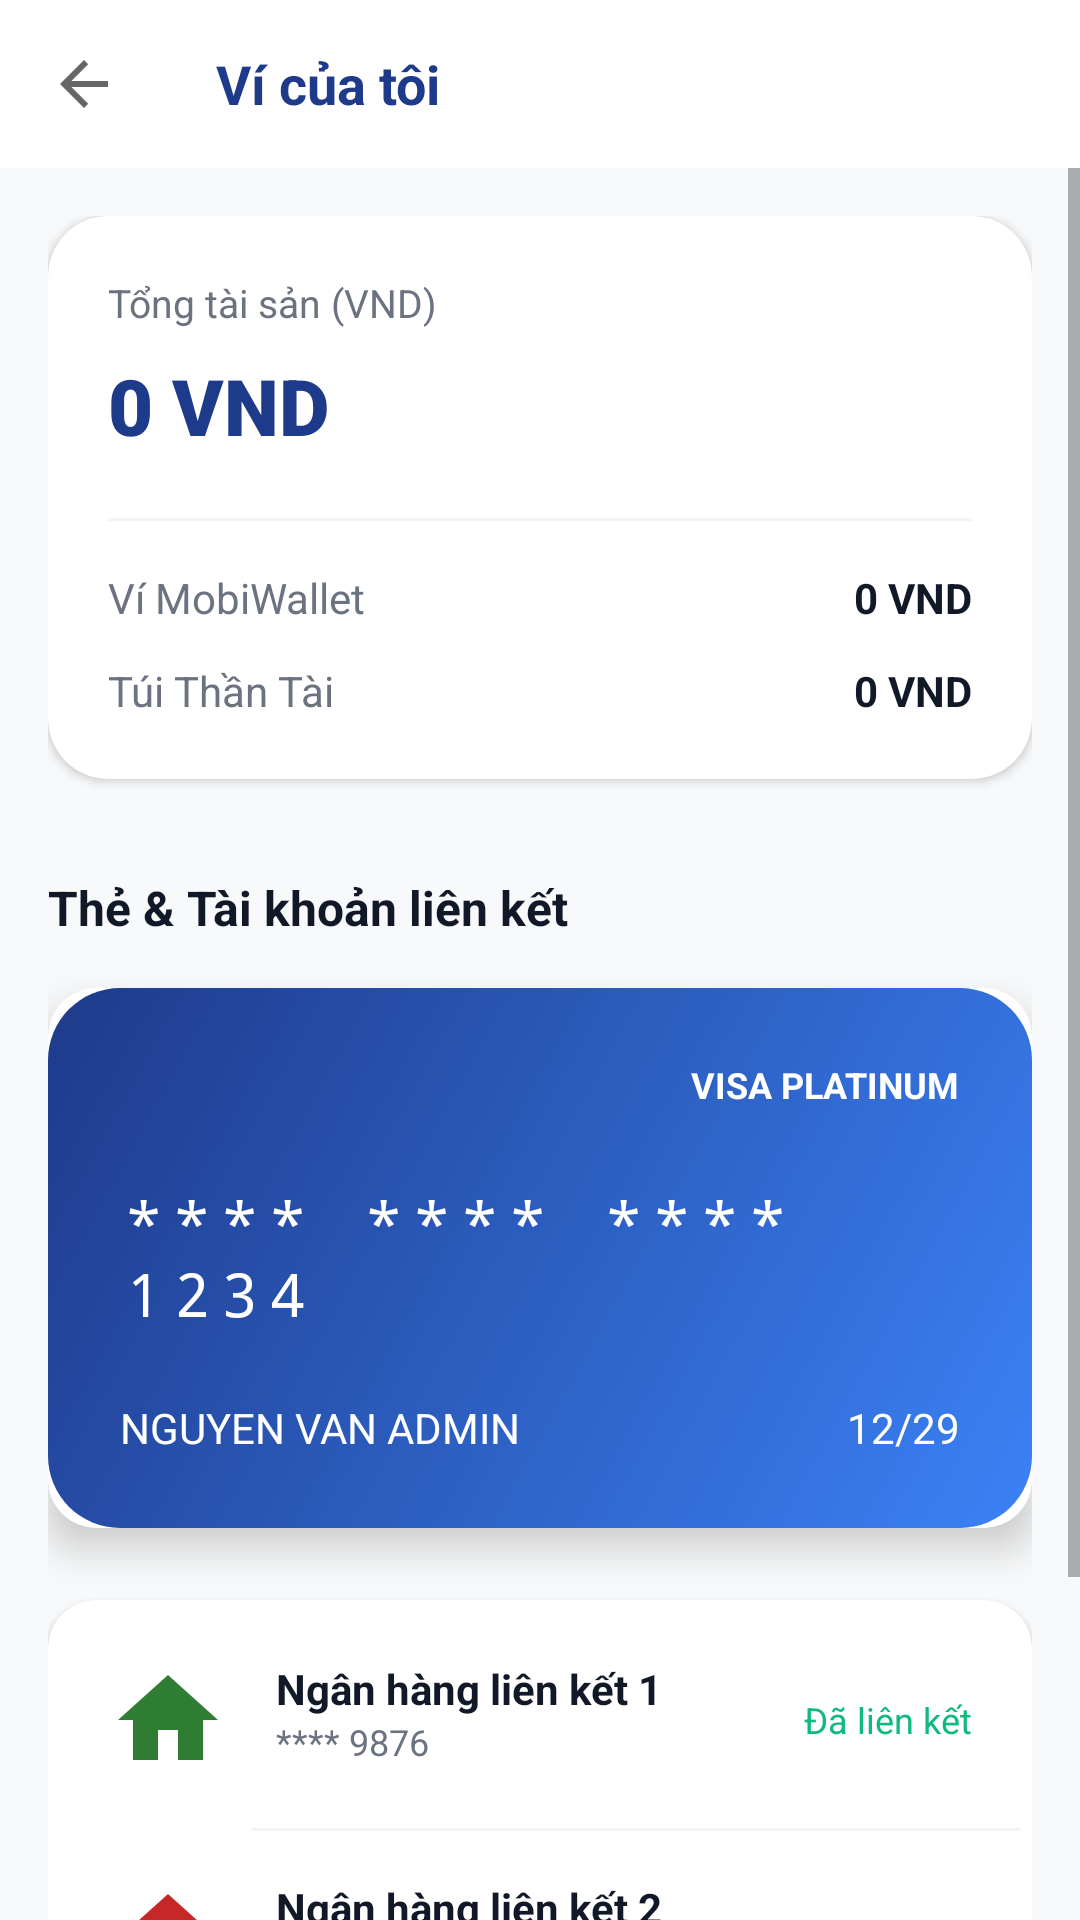

The Android layout XML behind this screen, and the referenced resources:
<!-- AndroidManifest.xml: activity theme Theme.AndroidSecurityLab -->
<!-- res/layout/activity_wallet.xml -->
<?xml version="1.0" encoding="utf-8"?>
<LinearLayout xmlns:android="http://schemas.android.com/apk/res/android"
    xmlns:app="http://schemas.android.com/apk/res-auto"
    android:layout_width="match_parent"
    android:layout_height="match_parent"
    android:background="@color/bg"
    android:orientation="vertical">

    <com.google.android.material.appbar.AppBarLayout
        android:layout_width="match_parent"
        android:layout_height="wrap_content"
        android:background="@color/white"
        app:elevation="0dp">
        <androidx.appcompat.widget.Toolbar
            android:id="@+id/toolbarWallet"
            android:layout_width="match_parent"
            android:layout_height="?attr/actionBarSize"
            app:navigationIcon="?attr/homeAsUpIndicator">
            <TextView
                android:layout_width="wrap_content"
                android:layout_height="wrap_content"
                android:text="Ví của tôi"
                android:textColor="@color/primary"
                android:textSize="18sp"
                android:textStyle="bold" />
        </androidx.appcompat.widget.Toolbar>
    </com.google.android.material.appbar.AppBarLayout>

    <ScrollView
        android:layout_width="match_parent"
        android:layout_height="match_parent">

        <LinearLayout
            android:layout_width="match_parent"
            android:layout_height="wrap_content"
            android:orientation="vertical"
            android:padding="16dp">

            
            <com.google.android.material.card.MaterialCardView
                android:layout_width="match_parent"
                android:layout_height="wrap_content"
                app:cardCornerRadius="20dp"
                app:cardElevation="2dp"
                app:strokeWidth="0dp">
                <LinearLayout
                    android:layout_width="match_parent"
                    android:layout_height="wrap_content"
                    android:orientation="vertical"
                    android:padding="20dp">
                    <TextView
                        android:layout_width="wrap_content"
                        android:layout_height="wrap_content"
                        android:text="Tổng tài sản (VND)"
                        android:textColor="@color/muted"
                        android:textSize="13sp" />
                    <TextView
                        android:id="@+id/tvTotalAssets"
                        android:layout_width="wrap_content"
                        android:layout_height="wrap_content"
                        android:layout_marginTop="8dp"
                        android:text="0 VND"
                        android:textColor="@color/primary"
                        android:textSize="26sp"
                        android:fontFamily="sans-serif-black" />

                    <View android:layout_width="match_parent" android:layout_height="1dp" android:background="#F3F4F6" android:layout_marginTop="20dp" />

                    <LinearLayout android:layout_width="match_parent" android:layout_height="wrap_content" android:layout_marginTop="16dp" android:orientation="horizontal">
                        <TextView android:layout_width="0dp" android:layout_height="wrap_content" android:layout_weight="1" android:text="Ví MobiWallet" android:textColor="@color/muted" />
                        <TextView android:id="@+id/tvMainBalanceWallet" android:layout_width="wrap_content" android:layout_height="wrap_content" android:text="0 VND" android:textStyle="bold" />
                    </LinearLayout>
                    <LinearLayout android:layout_width="match_parent" android:layout_height="wrap_content" android:layout_marginTop="12dp" android:orientation="horizontal">
                        <TextView android:layout_width="0dp" android:layout_height="wrap_content" android:layout_weight="1" android:text="Túi Thần Tài" android:textColor="@color/muted" />
                        <TextView android:id="@+id/tvSavingsBalanceWallet" android:layout_width="wrap_content" android:layout_height="wrap_content" android:text="0 VND" android:textStyle="bold" />
                    </LinearLayout>
                </LinearLayout>
            </com.google.android.material.card.MaterialCardView>

            <TextView
                android:layout_width="wrap_content"
                android:layout_height="wrap_content"
                android:layout_marginTop="32dp"
                android:text="Thẻ &amp; Tài khoản liên kết"
                android:textColor="@color/text"
                android:textSize="16sp"
                android:textStyle="bold" />

            
            <com.google.android.material.card.MaterialCardView
                android:layout_width="match_parent"
                android:layout_height="180dp"
                android:layout_marginTop="16dp"
                app:cardCornerRadius="16dp"
                app:cardElevation="8dp"
                app:strokeWidth="0dp">
                <RelativeLayout
                    android:layout_width="match_parent"
                    android:layout_height="match_parent"
                    android:background="@drawable/bg_gradient_card"
                    android:padding="24dp">
                    <ImageView
                        android:layout_width="50dp"
                        android:layout_height="35dp"
                        android:src="@drawable/ic_check"
                        android:alpha="0.8"
                        app:tint="@color/white" />
                    <TextView
                        android:layout_width="wrap_content"
                        android:layout_height="wrap_content"
                        android:layout_alignParentEnd="true"
                        android:text="VISA PLATINUM"
                        android:textColor="@color/white"
                        android:textSize="12sp"
                        android:textStyle="bold" />

                    <TextView
                        android:id="@+id/tvMaskedCardNumber"
                        android:layout_width="wrap_content"
                        android:layout_height="wrap_content"
                        android:layout_centerInParent="true"
                        android:text="**** **** **** 1234"
                        android:textColor="@color/white"
                        android:textSize="20sp"
                        android:letterSpacing="0.2"
                        android:fontFamily="monospace" />

                    <TextView
                        android:id="@+id/tvCardHolder"
                        android:layout_width="wrap_content"
                        android:layout_height="wrap_content"
                        android:layout_alignParentBottom="true"
                        android:text="NGUYEN VAN ADMIN"
                        android:textColor="@color/white"
                        android:textSize="14sp"
                        android:textAllCaps="true" />

                    <TextView
                        android:layout_width="wrap_content"
                        android:layout_height="wrap_content"
                        android:layout_alignParentBottom="true"
                        android:layout_alignParentEnd="true"
                        android:text="12/29"
                        android:textColor="@color/white"
                        android:textSize="14sp" />
                </RelativeLayout>
            </com.google.android.material.card.MaterialCardView>

            
            <com.google.android.material.card.MaterialCardView
                android:layout_width="match_parent"
                android:layout_height="wrap_content"
                android:layout_marginTop="24dp"
                app:cardCornerRadius="16dp"
                app:cardElevation="1dp">
                <LinearLayout
                    android:layout_width="match_parent"
                    android:layout_height="wrap_content"
                    android:orientation="vertical"
                    android:padding="4dp">

                    <RelativeLayout android:layout_width="match_parent" android:layout_height="wrap_content" android:padding="16dp">
                        <ImageView android:id="@+id/ivVcb" android:layout_width="40dp" android:layout_height="40dp" android:src="@drawable/ic_home_nav" app:tint="#2E7D32" />
                        <LinearLayout android:layout_width="wrap_content" android:layout_height="wrap_content" android:layout_marginStart="16dp" android:layout_toEndOf="@id/ivVcb" android:orientation="vertical">
                            <TextView android:layout_width="wrap_content" android:layout_height="wrap_content" android:text="Ngân hàng liên kết 1" android:textStyle="bold" />
                            <TextView android:layout_width="wrap_content" android:layout_height="wrap_content" android:text="**** 9876" android:textColor="@color/muted" android:textSize="12sp" />
                        </LinearLayout>
                        <TextView android:layout_width="wrap_content" android:layout_height="wrap_content" android:layout_alignParentEnd="true" android:layout_centerVertical="true" android:text="Đã liên kết" android:textColor="@color/accent" android:textSize="12sp" />
                    </RelativeLayout>

                    <View android:layout_width="match_parent" android:layout_height="1dp" android:background="#F3F4F6" android:layout_marginStart="64dp" />

                    <RelativeLayout android:layout_width="match_parent" android:layout_height="wrap_content" android:padding="16dp">
                        <ImageView android:id="@+id/ivTcb" android:layout_width="40dp" android:layout_height="40dp" android:src="@drawable/ic_home_nav" app:tint="#C62828" />
                        <LinearLayout android:layout_width="wrap_content" android:layout_height="wrap_content" android:layout_marginStart="16dp" android:layout_toEndOf="@id/ivTcb" android:orientation="vertical">
                            <TextView android:layout_width="wrap_content" android:layout_height="wrap_content" android:text="Ngân hàng liên kết 2" android:textStyle="bold" />
                            <TextView android:layout_width="wrap_content" android:layout_height="wrap_content" android:text="**** 5432" android:textColor="@color/muted" android:textSize="12sp" />
                        </LinearLayout>
                        <TextView android:layout_width="wrap_content" android:layout_height="wrap_content" android:layout_alignParentEnd="true" android:layout_centerVertical="true" android:text="Đã liên kết" android:textColor="@color/accent" android:textSize="12sp" />
                    </RelativeLayout>

                </LinearLayout>
            </com.google.android.material.card.MaterialCardView>

            <com.google.android.material.button.MaterialButton
                android:layout_width="match_parent"
                android:layout_height="56dp"
                android:layout_marginTop="24dp"
                style="@style/Widget.MaterialComponents.Button.OutlinedButton"
                android:text="+ THÊM THẺ / TÀI KHOẢN"
                android:textColor="@color/primary"
                app:cornerRadius="12dp"
                app:strokeColor="@color/primary" />

        </LinearLayout>
    </ScrollView>
</LinearLayout>
<!-- resources referenced by this layout -->
<resources>
  <color name="accent">#10B981</color>
  <color name="bg">#F8F9FA</color>
  <color name="muted">#6B7280</color>
  <color name="primary">#1E3A8A</color>
  <color name="text">#111827</color>
  <color name="white">#FFFFFF</color>
  <!-- drawable bg_gradient_card (drawable) -->
  <?xml version="1.0" encoding="utf-8"?>
  <shape xmlns:android="http://schemas.android.com/apk/res/android">
      <gradient
          android:angle="135"
          android:endColor="#1E3A8A"
          android:startColor="#3B82F6"
          android:type="linear" />
      <corners android:radius="24dp" />
  </shape>
  <!-- drawable ic_home_nav (drawable) -->
  <?xml version="1.0" encoding="utf-8"?>
  <vector xmlns:android="http://schemas.android.com/apk/res/android"
      android:width="24dp"
      android:height="24dp"
      android:viewportWidth="24"
      android:viewportHeight="24">
      <path
          android:fillColor="#1E3A8A"
          android:pathData="M10,20v-6h4v6h5v-8h3L12,3 2,12h3v8z" />
  </vector>
  <style name="Theme.AndroidSecurityLab" parent="Theme.MaterialComponents.DayNight.NoActionBar">
          <item name="colorPrimary">@color/accent</item>
          <item name="colorPrimaryVariant">@color/bg</item>
          <item name="colorOnPrimary">@color/bg</item>
          <item name="android:statusBarColor">@color/bg</item>
          <item name="android:navigationBarColor">@color/bg</item>
          <item name="android:windowBackground">@color/bg</item>
          <item name="android:textColor">@color/text</item>
      </style>
</resources>
